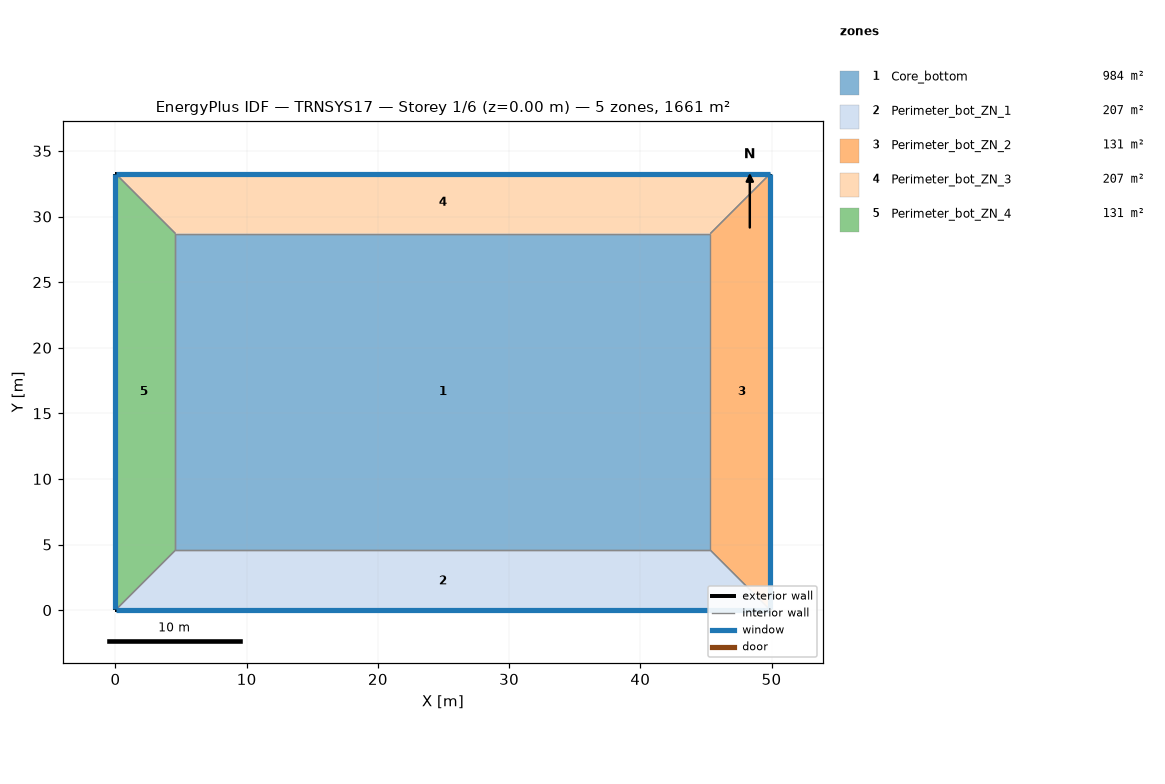
=== STOREY PLAN SPEC (per zone: floor XY polygon, exterior-wall plan segments, windows/doors) ===
zone 1: Core_bottom  (983.5 m²)
  floor: (45.34, 28.70) (45.34, 4.57) (4.57, 4.57) (4.57, 28.70)
  interior walls: 3
zone 2: Perimeter_bot_ZN_1  (207.3 m²)
  floor: (49.91, 0.00) (0.00, 0.00) (4.57, 4.57) (45.34, 4.57)
  exterior wall: (0.00, 0.00) – (49.91, 0.00)  [49.9 m]
    window: (0.05, 0.00) – (49.86, 0.00)  [65.2 m²]
  interior walls: 3
zone 3: Perimeter_bot_ZN_2  (131.3 m²)
  floor: (49.91, 33.27) (49.91, 0.00) (45.34, 4.57) (45.34, 28.70)
  exterior wall: (49.91, 0.00) – (49.91, 33.27)  [33.3 m]
    window: (49.91, 0.05) – (49.91, 33.22)  [43.4 m²]
  interior walls: 3
zone 4: Perimeter_bot_ZN_3  (207.3 m²)
  floor: (49.91, 33.27) (45.34, 28.70) (4.57, 28.70) (0.00, 33.27)
  exterior wall: (49.91, 33.27) – (0.00, 33.27)  [49.9 m]
    window: (49.86, 33.27) – (0.05, 33.27)  [65.2 m²]
  interior walls: 3
zone 5: Perimeter_bot_ZN_4  (131.3 m²)
  floor: (4.57, 28.70) (4.57, 4.57) (0.00, 0.00) (0.00, 33.27)
  exterior wall: (0.00, 33.27) – (0.00, 0.00)  [33.3 m]
    window: (0.00, 33.22) – (0.00, 0.05)  [43.4 m²]
  interior walls: 3

=== DERIVED (storey summary) ===
Building: TRNSYS17
Storey: 1 of 6  (floor level z = 0.00 m)
Storey gross floor area: 1660.7 m²
Zones on this storey: 5
  - Core_bottom: floor 983.5 m²
  - Perimeter_bot_ZN_1: floor 207.3 m²; exterior wall 49.9 m (136.9 m²); 1 window(s) 65.2 m²; WWR 47.6%
  - Perimeter_bot_ZN_2: floor 131.3 m²; exterior wall 33.3 m (91.3 m²); 1 window(s) 43.4 m²; WWR 47.5%
  - Perimeter_bot_ZN_3: floor 207.3 m²; exterior wall 49.9 m (136.9 m²); 1 window(s) 65.2 m²; WWR 47.6%
  - Perimeter_bot_ZN_4: floor 131.3 m²; exterior wall 33.3 m (91.3 m²); 1 window(s) 43.4 m²; WWR 47.5%
Zone adjacency: (none detected)